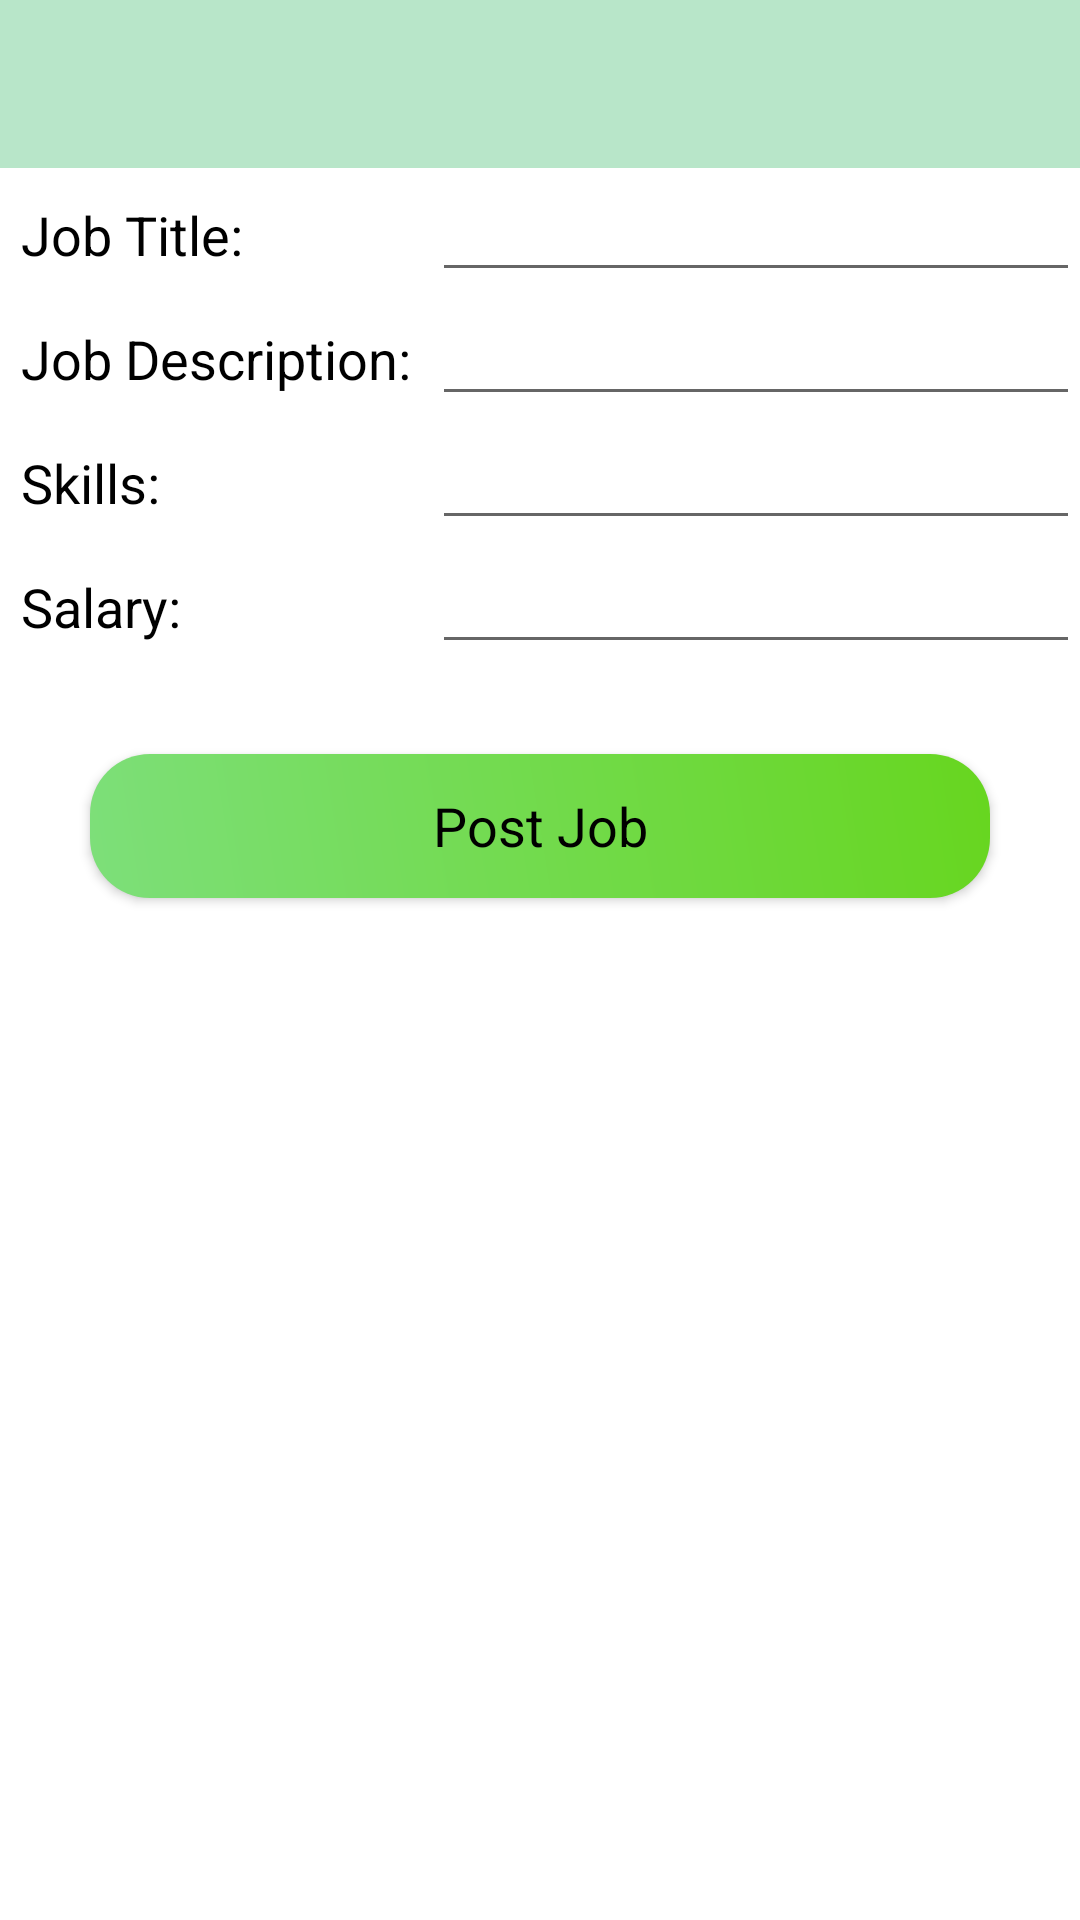

Android layout source for this screen:
<!-- AndroidManifest.xml: application theme Theme.Job_PortalApp -->
<!-- res/layout/activity_insert_job_post.xml -->
<?xml version="1.0" encoding="utf-8"?>
<LinearLayout xmlns:android="http://schemas.android.com/apk/res/android"
    xmlns:app="http://schemas.android.com/apk/res-auto"
    xmlns:tools="http://schemas.android.com/tools"
    android:layout_width="match_parent"
    android:orientation="vertical"
    android:layout_height="match_parent"
    tools:context=".InsertJobPostActivity">

    <include layout="@layout/toolbar"
        android:id="@+id/insert_job_toolbar"/>

    <ScrollView
        android:layout_width="match_parent"
        android:layout_height="wrap_content">

        <LinearLayout
            android:layout_width="match_parent"
            android:orientation="vertical"
            android:layout_height="wrap_content">
            <LinearLayout
                android:layout_width="match_parent"
                android:orientation="horizontal"
                android:layout_height="wrap_content">
                <RelativeLayout
                    android:layout_width="0dp"
                    android:layout_weight="2"
                    android:layout_height="wrap_content">
                    <TextView
                        android:layout_width="match_parent"
                        android:layout_height="wrap_content"
                        android:text="Job Title: "
                        android:textColor="@android:color/black"
                        android:padding="7dp"
                        android:textAppearance="?android:textAppearanceMedium"
                        />

                </RelativeLayout>

                <RelativeLayout
                    android:layout_width="0dp"
                    android:layout_weight="3"
                    android:layout_height="wrap_content">
                    <EditText
                        android:layout_width="match_parent"
                        android:layout_height="wrap_content"
                        android:id="@+id/job_title"
                        />

                </RelativeLayout>

            </LinearLayout>

            <LinearLayout
                android:layout_width="match_parent"
                android:orientation="horizontal"
                android:layout_height="wrap_content">
                <RelativeLayout
                    android:layout_width="0dp"
                    android:layout_weight="2"
                    android:layout_height="wrap_content">
                    <TextView
                        android:layout_width="match_parent"
                        android:layout_height="wrap_content"
                        android:text="Job Description: "
                        android:textColor="@android:color/black"
                        android:padding="7dp"
                        android:textAppearance="?android:textAppearanceMedium"
                        />

                </RelativeLayout>

                <RelativeLayout
                    android:layout_width="0dp"
                    android:layout_weight="3"
                    android:layout_height="wrap_content">
                    <EditText
                        android:layout_width="match_parent"
                        android:layout_height="wrap_content"
                        android:id="@+id/job_description"
                        />

                </RelativeLayout>

            </LinearLayout>

            <LinearLayout
                android:layout_width="match_parent"
                android:orientation="horizontal"
                android:layout_height="wrap_content">
                <RelativeLayout
                    android:layout_width="0dp"
                    android:layout_weight="2"
                    android:layout_height="wrap_content">
                    <TextView
                        android:layout_width="match_parent"
                        android:layout_height="wrap_content"
                        android:text="Skills: "
                        android:textColor="@android:color/black"
                        android:padding="7dp"
                        android:textAppearance="?android:textAppearanceMedium"
                        />

                </RelativeLayout>

                <RelativeLayout
                    android:layout_width="0dp"
                    android:layout_weight="3"
                    android:layout_height="wrap_content">
                    <EditText
                        android:layout_width="match_parent"
                        android:layout_height="wrap_content"
                        android:id="@+id/job_skill"
                        />

                </RelativeLayout>

            </LinearLayout>

            <LinearLayout
                android:layout_width="match_parent"
                android:orientation="horizontal"
                android:layout_height="wrap_content">
                <RelativeLayout
                    android:layout_width="0dp"
                    android:layout_weight="2"
                    android:layout_height="wrap_content">
                    <TextView
                        android:layout_width="match_parent"
                        android:layout_height="wrap_content"
                        android:text="Salary: "
                        android:textColor="@android:color/black"
                        android:padding="7dp"
                        android:textAppearance="?android:textAppearanceMedium"
                        />

                </RelativeLayout>

                <RelativeLayout
                    android:layout_width="0dp"
                    android:layout_weight="3"
                    android:layout_height="wrap_content">
                    <EditText
                        android:layout_width="match_parent"
                        android:layout_height="wrap_content"
                        android:id="@+id/job_salary"
                        />

                </RelativeLayout>

            </LinearLayout>

            <Button
                android:id="@+id/btn_job_post"
                android:layout_width="match_parent"
                android:layout_height="wrap_content"
                android:layout_margin="30dp"
                android:text="Post Job"
                android:textColor="@android:color/black"
                android:textAppearance="?android:textAppearanceMedium"
                android:background="@drawable/job_post_button" />

        </LinearLayout>


    </ScrollView>
</LinearLayout>
<!-- res/layout/toolbar.xml (included above) -->
<?xml version="1.0" encoding="utf-8"?>

<androidx.appcompat.widget.Toolbar xmlns:android="http://schemas.android.com/apk/res/android"
    android:layout_width="match_parent"
    xmlns:app="http://schemas.android.com/apk/res-auto"
    android:theme="@style/Base.CardView"
    app:popupTheme="@style/Base.CardView"
    android:background="#B8E6C9"
    android:layout_height="wrap_content">

</androidx.appcompat.widget.Toolbar>
<!-- resources referenced by this layout -->
<resources>
  <!-- drawable job_post_button (drawable) -->
  <?xml version="1.0" encoding="utf-8"?>
  
  <shape xmlns:android="http://schemas.android.com/apk/res/android">
  
      <gradient android:angle="45"
          android:startColor="#FF7DDF7A"
          android:endColor="#67D61F"
          />
      <corners android:bottomLeftRadius="20dp"
          android:bottomRightRadius="20dp"
          android:topRightRadius="20dp"
          android:topLeftRadius="20dp"/>
  </shape>
  <style name="Theme.Job_PortalApp" parent="Theme.MaterialComponents.DayNight.DarkActionBar">
          
          <item name="colorPrimary">@color/purple_500</item>
          <item name="colorPrimaryVariant">@color/purple_700</item>
          <item name="colorOnPrimary">@color/white</item>
          
          <item name="colorSecondary">@color/teal_200</item>
          <item name="colorSecondaryVariant">@color/teal_700</item>
          <item name="colorOnSecondary">@color/black</item>
          
          <item name="android:statusBarColor" tools:targetApi="l">?attr/colorPrimaryVariant</item>
          
      </style>
  <color name="purple_500">#AF9BCC</color>
  <color name="purple_700">#5C3AAA</color>
  <color name="white">#62A2AA</color>
  <color name="teal_200">#BFE4E1</color>
  <color name="teal_700">#77649A</color>
  <color name="black">#E4050123</color>
</resources>
